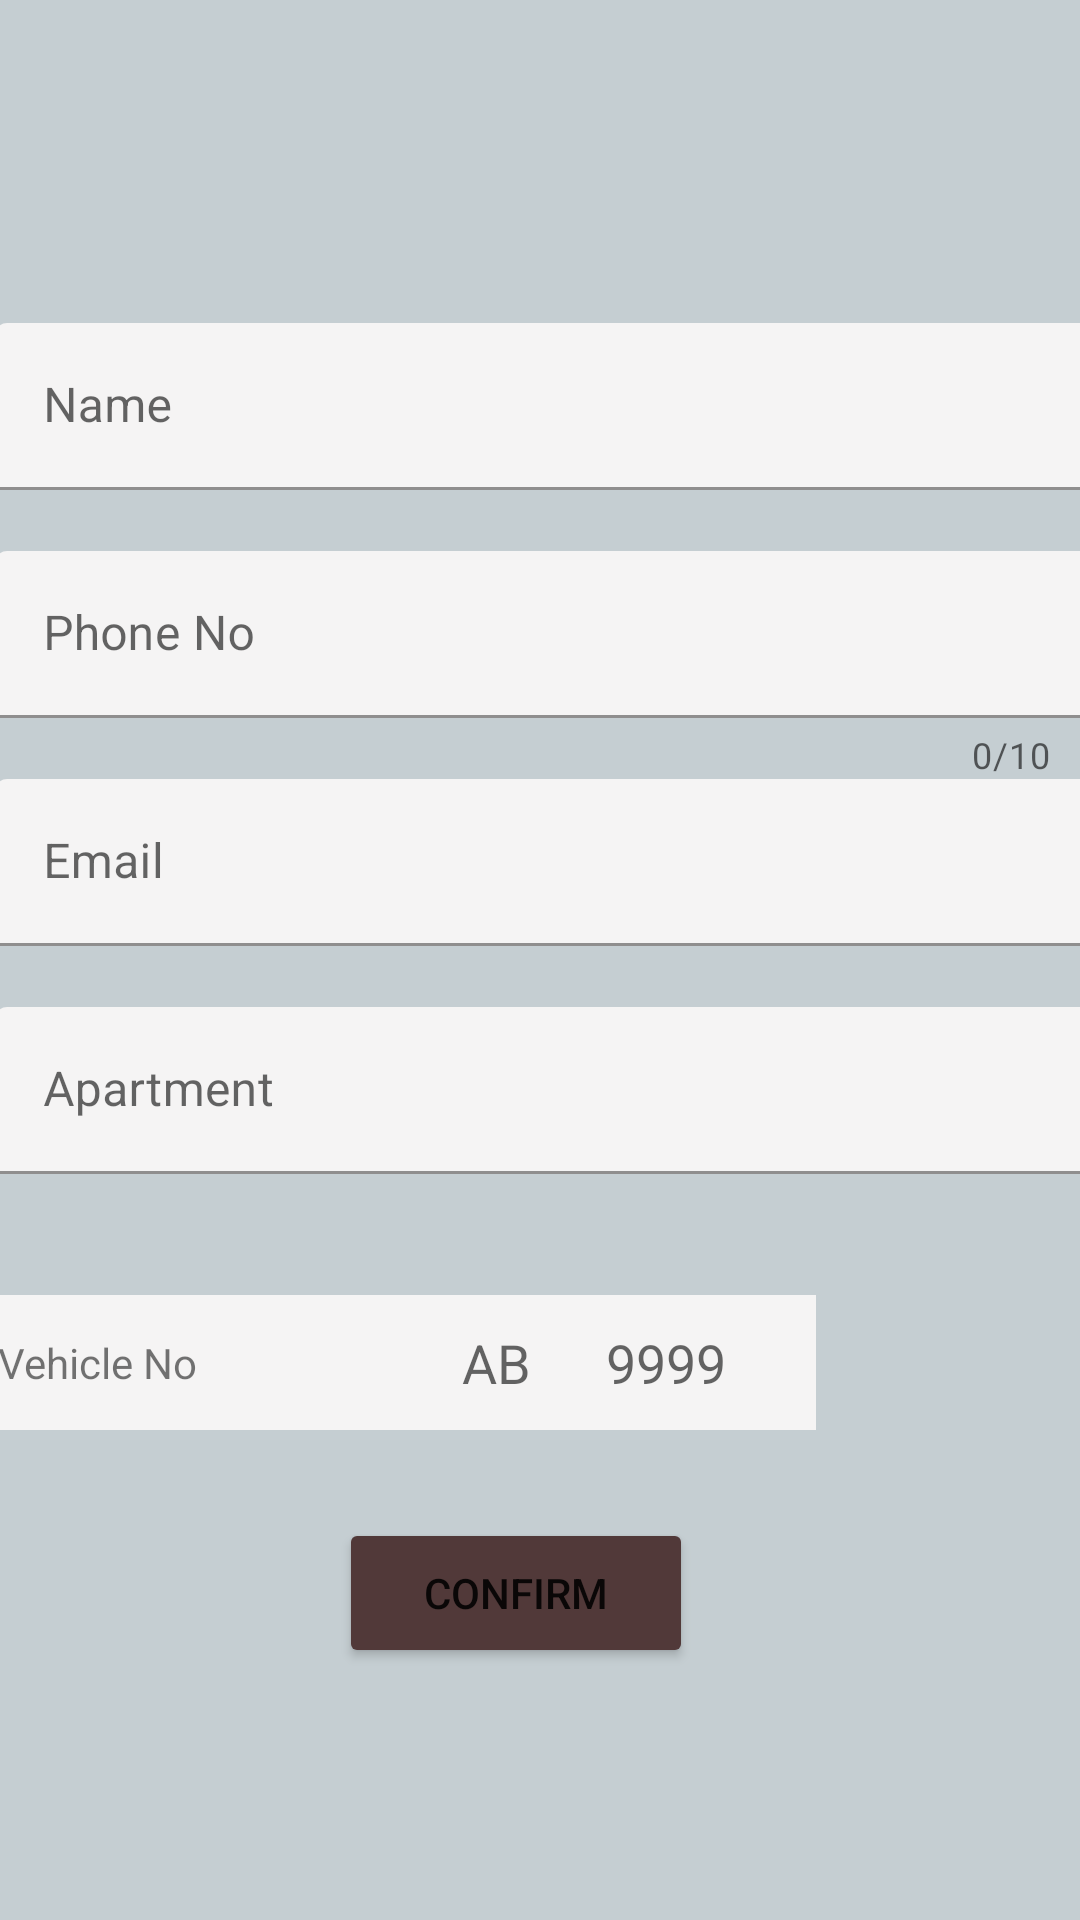

Reconstruct the res/layout file that produces this screen, plus the resources it refers to.
<!-- AndroidManifest.xml: application theme Theme.Scanning_app -->
<!-- res/layout/activity_update_data.xml -->
<?xml version="1.0" encoding="utf-8"?>
<androidx.constraintlayout.widget.ConstraintLayout xmlns:android="http://schemas.android.com/apk/res/android"
    xmlns:app="http://schemas.android.com/apk/res-auto"
    xmlns:tools="http://schemas.android.com/tools"
    android:layout_width="match_parent"
    android:layout_height="match_parent"
    android:background="#c5ced2"
    tools:context=".UpdateData">

    <LinearLayout
        android:id="@+id/linearLayout"
        android:layout_width="400dp"
        android:layout_height="340dp"
        android:orientation="vertical"
        android:padding="16dp"
        app:layout_constraintBottom_toBottomOf="parent"
        app:layout_constraintEnd_toEndOf="parent"
        app:layout_constraintHorizontal_bias="0.454"
        app:layout_constraintStart_toStartOf="parent"
        app:layout_constraintTop_toTopOf="parent"
        app:layout_constraintVertical_bias="0.306">


        <com.google.android.material.textfield.TextInputLayout
            android:id="@+id/text_input_name"
            android:layout_width="match_parent"
            android:layout_height="wrap_content"
            app:boxBackgroundColor="#F5F4F4"
            app:boxStrokeColor="@color/cardview_dark_background"
            app:errorEnabled="true"
            app:hintTextColor="@color/brown">

            <com.google.android.material.textfield.TextInputEditText
                android:layout_width="match_parent"
                android:layout_height="wrap_content"
                android:hint="Name"
                android:inputType="text"
                android:textCursorDrawable="@null" />

        </com.google.android.material.textfield.TextInputLayout>

        <com.google.android.material.textfield.TextInputLayout
            android:id="@+id/text_input_phone_no"
            android:layout_width="match_parent"
            android:layout_height="wrap_content"
            app:boxBackgroundColor="#F5F4F4"
            app:counterEnabled="true"
            app:counterMaxLength="10"
            app:errorEnabled="true"
            app:hintTextColor="@color/brown">

            <com.google.android.material.textfield.TextInputEditText
                android:layout_width="match_parent"
                android:layout_height="wrap_content"
                android:hint="@string/phone_no"
                android:inputType="number"
                android:textCursorDrawable="@null" />

        </com.google.android.material.textfield.TextInputLayout>

        <com.google.android.material.textfield.TextInputLayout
            android:id="@+id/text_input_email"
            android:layout_width="match_parent"
            android:layout_height="wrap_content"
            app:boxBackgroundColor="#F5F4F4"
            app:errorEnabled="true"
            app:hintTextColor="@color/brown">

            <com.google.android.material.textfield.TextInputEditText
                android:layout_width="match_parent"
                android:layout_height="wrap_content"
                android:hint="Email"
                android:inputType="textEmailAddress"
                android:textCursorDrawable="@null" />

        </com.google.android.material.textfield.TextInputLayout>

        <com.google.android.material.textfield.TextInputLayout
            android:id="@+id/text_input_apartment"
            android:layout_width="match_parent"
            android:layout_height="wrap_content"
            app:boxBackgroundColor="#F5F4F4"
            app:errorEnabled="true"
            app:hintTextColor="@color/brown">

            <com.google.android.material.textfield.TextInputEditText
                android:layout_width="match_parent"
                android:layout_height="wrap_content"
                android:hint="Apartment"
                android:inputType="text"
                android:textCursorDrawable="@null" />

        </com.google.android.material.textfield.TextInputLayout>

    </LinearLayout>

    <Button
        android:id="@+id/button2"
        android:layout_width="118dp"
        android:layout_height="50dp"
        android:layout_marginBottom="84dp"
        android:onClick="confirmInput"
        android:text="Confirm"
        app:backgroundTint="#513939"
        app:layout_constraintBottom_toBottomOf="parent"
        app:layout_constraintEnd_toEndOf="parent"
        app:layout_constraintHorizontal_bias="0.467"
        app:layout_constraintStart_toStartOf="parent" />

    <Spinner
        android:id="@+id/spinner"
        android:layout_width="70dp"
        android:layout_height="45dp"
        android:layout_marginEnd="208dp"
        android:background="#F5F4F4"
        app:layout_constraintBottom_toTopOf="@+id/button2"
        app:layout_constraintEnd_toEndOf="parent"
        app:layout_constraintHorizontal_bias="0.5"
        app:layout_constraintStart_toEndOf="@+id/textView2"
        app:layout_constraintTop_toBottomOf="@+id/linearLayout"
        app:layout_constraintVertical_bias="0.0" />

    <TextView
        android:id="@+id/textView2"
        android:layout_width="100dp"
        android:layout_height="45dp"
        android:layout_marginStart="16dp"
        android:background="#F5F4F4"
        android:gravity="center"
        android:text="Vehicle No"
        android:textSize="14sp"
        app:layout_constraintBottom_toBottomOf="parent"
        app:layout_constraintEnd_toStartOf="@+id/spinner"
        app:layout_constraintHorizontal_bias="0.5"
        app:layout_constraintStart_toStartOf="parent"
        app:layout_constraintTop_toBottomOf="@+id/linearLayout"
        app:layout_constraintVertical_bias="0.0
" />

    <EditText
        android:id="@+id/alphacode"
        android:layout_width="48dp"
        android:layout_height="45dp"
        android:background="#F5F4F4"
        android:ems="10"
        android:enabled="false"
        android:hint="AB"
        android:inputType="textPersonName"
        android:maxLength="2"
        android:paddingLeft="10dp"
        android:paddingRight="10dp"
        android:textCursorDrawable="@null"
        app:layout_constraintBottom_toTopOf="@+id/button2"
        app:layout_constraintEnd_toStartOf="@+id/numericcode"
        app:layout_constraintHorizontal_bias="0.5"
        app:layout_constraintStart_toEndOf="@+id/spinner"
        app:layout_constraintTop_toBottomOf="@+id/linearLayout"
        app:layout_constraintVertical_bias="0.0" />

    <EditText
        android:id="@+id/numericcode"
        android:layout_width="80dp"
        android:layout_height="45dp"
        android:layout_marginEnd="96dp"
        android:background="#F5F4F4"
        android:ems="10"
        android:enabled="false"
        android:hint="9999"
        android:inputType="number"
        android:maxLength="4"
        android:paddingLeft="10dp"
        android:paddingRight="10dp"
        android:textCursorDrawable="@null"
        app:layout_constraintBottom_toBottomOf="parent"
        app:layout_constraintEnd_toEndOf="parent"
        app:layout_constraintHorizontal_bias="0.5"
        app:layout_constraintStart_toEndOf="@+id/alphacode"
        app:layout_constraintTop_toBottomOf="@+id/linearLayout"
        app:layout_constraintVertical_bias="0.0" />

</androidx.constraintlayout.widget.ConstraintLayout>
<!-- resources referenced by this layout -->
<resources>
  <color name="brown">#513939</color>
  <string name="phone_no">Phone No</string>
  <style name="Theme.Scanning_app" parent="Theme.MaterialComponents.DayNight.DarkActionBar">
          
          <item name="colorPrimary">@color/purple_500</item>
          <item name="colorPrimaryVariant">@color/purple_700</item>
          <item name="colorOnPrimary">@color/white</item>
          
          <item name="colorSecondary">@color/teal_200</item>
          <item name="colorSecondaryVariant">@color/teal_700</item>
          <item name="colorOnSecondary">@color/black</item>
          
          <item name="android:statusBarColor" tools:targetApi="l">?attr/colorPrimaryVariant</item>
          
      </style>
  <color name="purple_500">#FF6200EE</color>
  <color name="purple_700">#FF3700B3</color>
  <color name="white">#FFFFFFFF</color>
  <color name="teal_200">#FF03DAC5</color>
  <color name="teal_700">#FF018786</color>
  <color name="black">#FF000000</color>
</resources>
